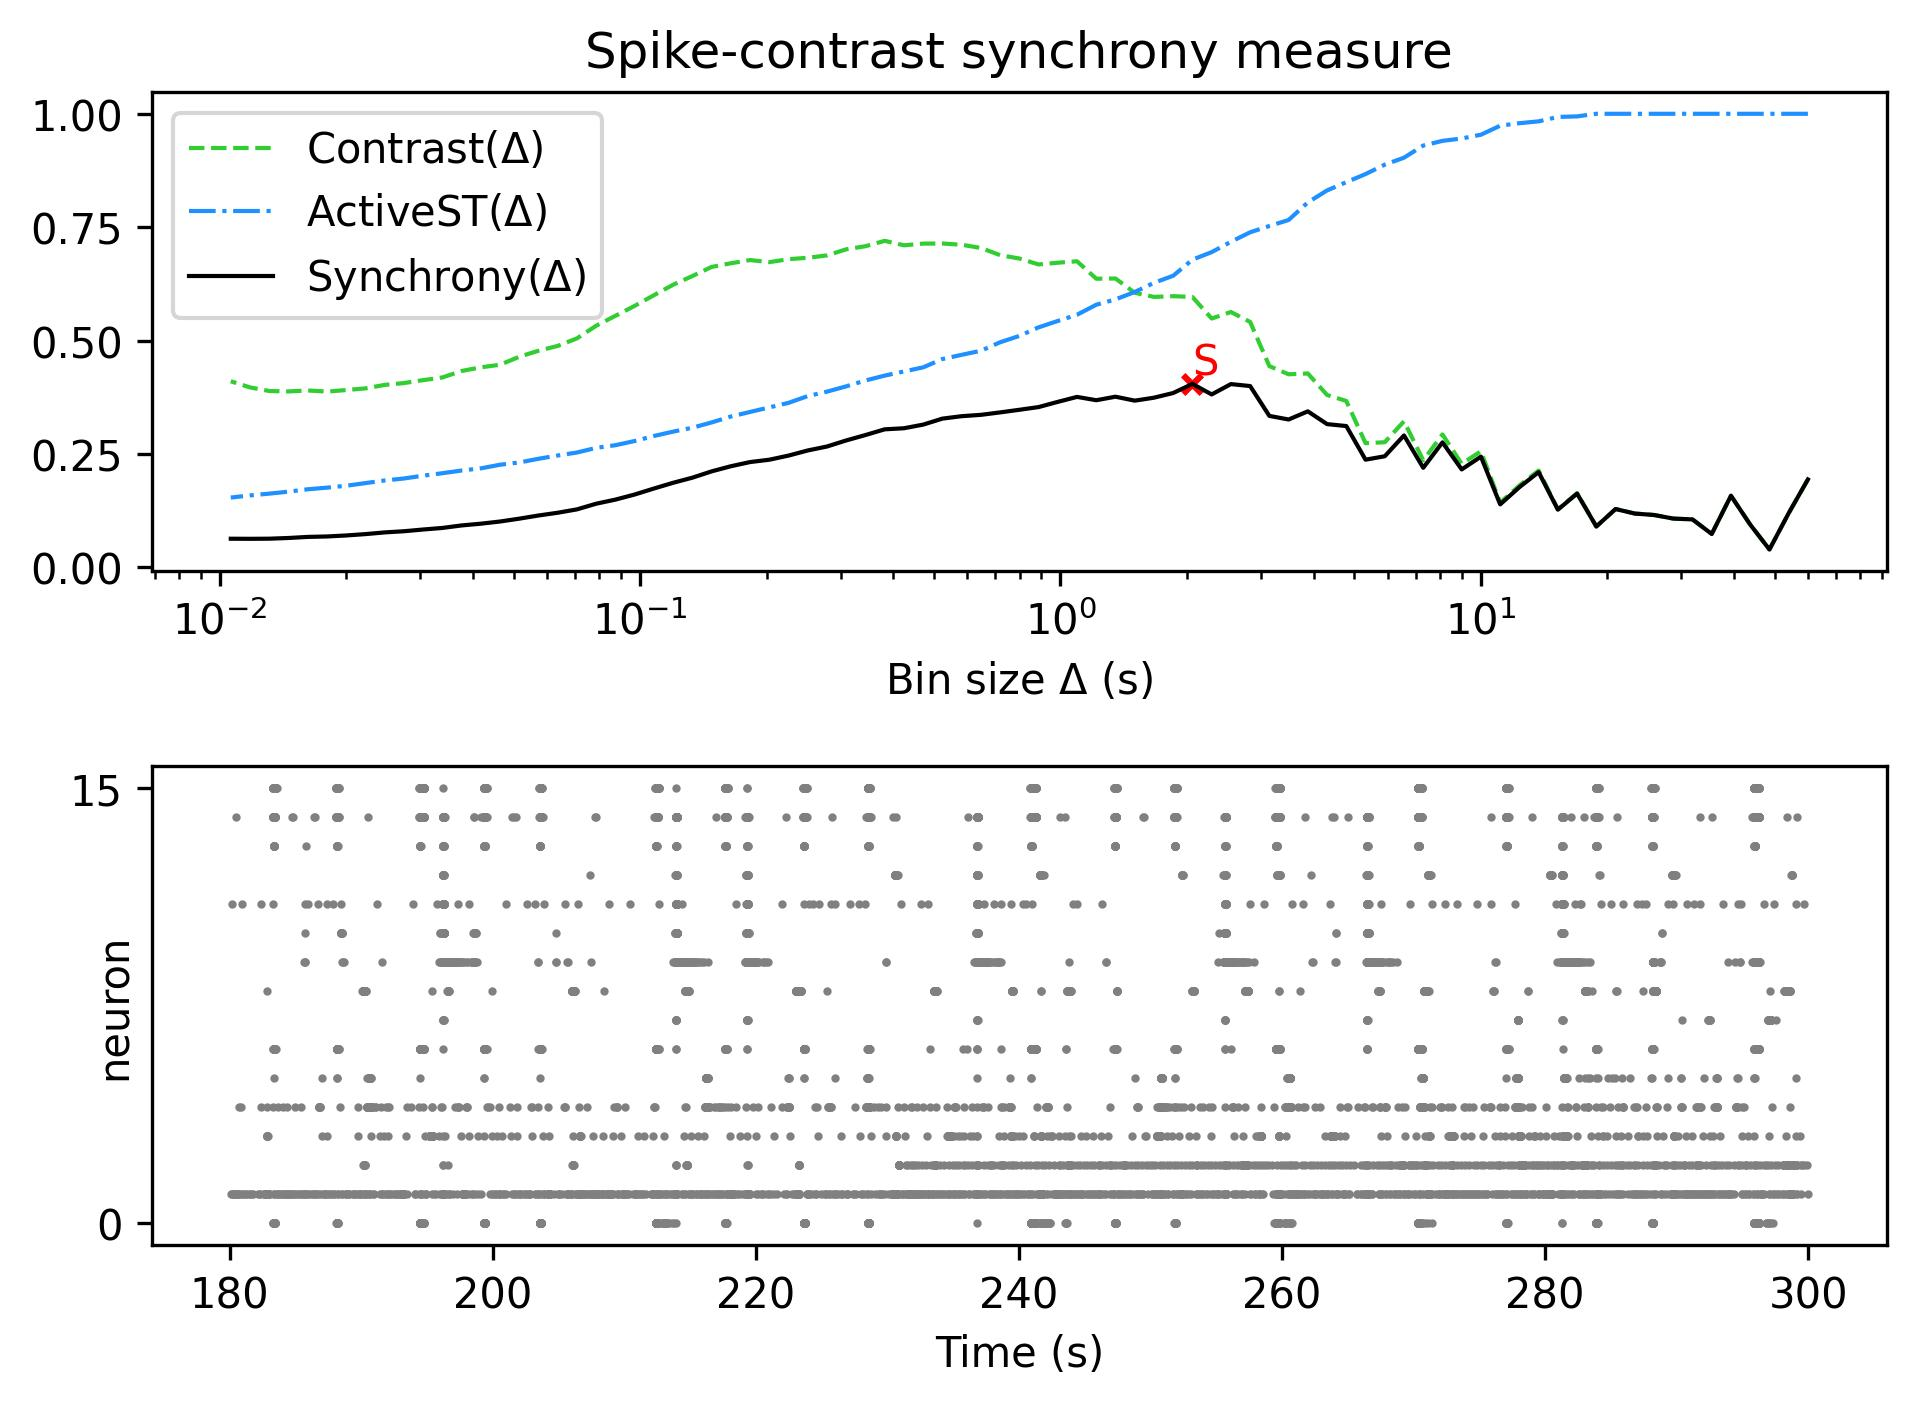

Source data for this figure (header and first rows):
, Spike-contrast (60.0 s), Spike-contrast (54.0 s), Spike-contrast (48.6 s), Spike-contrast (43.74 s), Spike-contrast (39.366 s), Spike-contrast (35.429 s), Spike-contrast (31.886 s), Spike-contrast (28.698 s), Spike-contrast (25.828 s), Spike-contrast (23.245 s), Spike-contrast (20.921 s), Spike-contrast (18.829 s), Spike-contrast (16.946 s), Spike-contrast (15.251 s), Spike-contrast (13.726 s), Spike-contrast (12.353 s), Spike-contrast (11.118 s), Spike-contrast (10.006 s), Spike-contrast (9.006 s), Spike-contrast (8.105 s), Spike-contrast (7.295 s), Spike-contrast (6.565 s), Spike-contrast (5.909 s)
0, 0.1938, 0.1194, 0.0394, 0.09432, 0.1579, 0.0736, 0.1057, 0.1075, 0.1154, 0.1186, 0.1286, 0.09005, 0.1626, 0.1272, 0.2099, 0.1768, 0.1388, 0.2441, 0.2159, 0.2756, 0.2195, 0.2909, 0.2449
